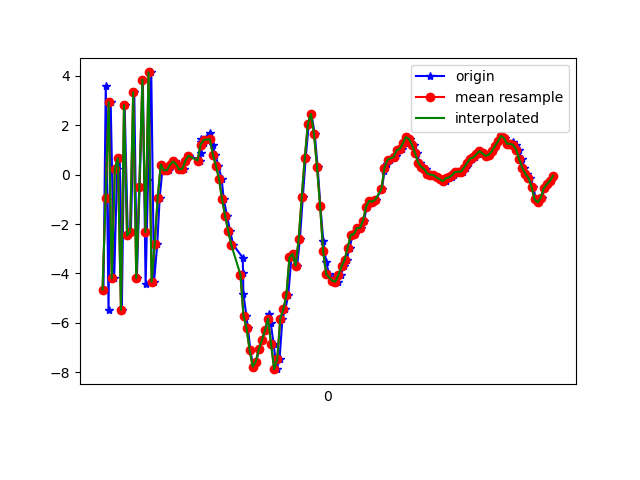

The table this chart was drawn from, first rows:
1617837601906, 533245463916951, -4.651972, -1.1177802, -6.8174744
1617837601921, 533245483147721, 3.592, 0.2372, 6.314
1617837601939, 533245502378491, -5.471, -1.281, -2.456
1617837601953, 533245521609261, 2.932, 0.7124, 0.1006
1617837601976, 533245540840031, -4.2, -0.6514, 4.821
1617837601995, 533245560070801, 0.2177, 0.3016, -6.826
1617837602012, 533245579301571, 0.6669, 0.2038, 8.299
1617837602026, 533245598532341, -5.471, -0.8602, -4.345
1617837602044, 533245617763111, 2.807, 1.293, -0.5632
1617837602065, 533245636993881, -2.462, 0.277, 6.745
1617837602085, 533245656352483, -2.313, -0.08978, -7.855
1617837602107, 533245675583253, 3.323, 1.028, 4.203
1617837602124, 533245694814023, -4.196, -0.5261, 2.939
1617837602142, 533245714044793, -0.4894, 0.1132, -7.726
1617837602163, 533245733275563, 3.842, 1.357, 5.402
1617837602181, 533245752506333, -4.437, -0.1568, 1.965
1617837602197, 533245771737103, -0.2302, 0.08128, -7.674
1617837602218, 533245790967873, 4.13, 1.066, 5.524
1617837602236, 533245810198643, -4.337, -0.3271, 2.49
1617837602257, 533245829429413, -2.825, 0.4716, -4.4
1617837602273, 533245848660183, -0.9298, 0.7223, 0.3733
1617837602294, 533245867890953, 0.404, 0.7516, 0.6638
1617837602313, 533245887121723, 0.1673, 0.6564, 0.09457
1617837602332, 533245906352493, 0.1744, 0.7023, 0.1699
1617837602349, 533245925583263, 0.3992, 0.6079, 0.3837
1617837602370, 533245944814033, 0.5286, 0.551, 0.5742
1617837602388, 533245964044803, 0.4239, 0.1977, 0.831
1617837602408, 533245983275573, 0.2113, 0.02965, 1.096
1617837602429, 533246002506343, 0.2354, -0.1641, 1.196
1617837602446, 533246021737113, 0.5524, -0.3306, 1.474
1617837602466, 533246040967883, 0.7618, -1.024, 1.768
1617837602539, 533246060198653, 0.5678, -1.519, 1.712
1617837602540, 533246079429423, 0.8691, -1.945, 1.807
1617837602542, 533246098660193, 1.333, -2.359, 2.104
1617837602544, 533246117890963, 1.434, -2.054, 2.016
1617837602565, 533246137121733, 1.279, -1.492, 1.926
1617837602579, 533246156352503, 1.512, -1.677, 2.308
1617837602602, 533246175583273, 1.662, -2.574, 2.746
1617837602618, 533246194814043, 1.21, -2.573, 2.225
1617837602636, 533246214044813, 0.8076, -2.463, 1.618
1617837602656, 533246233275583, 0.355, -2.587, 1.778
1617837602677, 533246252506353, -0.1648, -2.008, 1.744
1617837602691, 533246271737123, -0.9961, -1.791, 1.068
1617837602713, 533246290967893, -1.674, -1.627, 0.2365
1617837602732, 533246310198663, -2.27, -1.298, -0.3275
1617837602753, 533246329429433, -2.843, -0.8962, -0.9822
1617837602815, 533246348660203, -3.358, -0.05459, -1.826
1617837602817, 533246367890973, -3.971, 0.7796, -3.071
1617837602819, 533246387121743, -4.815, 1.541, -4.508
1617837602839, 533246406352513, -5.716, 1.746, -5.411
1617837602849, 533246425583283, -6.219, 2.393, -6.301
1617837602865, 533246444814053, -7.1, 3.299, -7.98
1617837602883, 533246464044823, -7.767, 3.525, -9.633
1617837602903, 533246483275593, -7.569, 2.753, -10.51
1617837602922, 533246502506363, -7.06, 2.579, -9.843
1617837602941, 533246521737133, -6.699, 3.001, -9.511
1617837602960, 533246540967903, -6.302, 3.428, -9.208
1617837602989, 533246560198673, -5.635, 3.347, -8.532
1617837602998, 533246579429443, -6.017, 2.002, -6.672
1617837603017, 533246598660213, -6.862, 0.1024, -4.488
1617837603036, 533246617890983, -7.87, -2.761, -0.805
... 94 more rows
